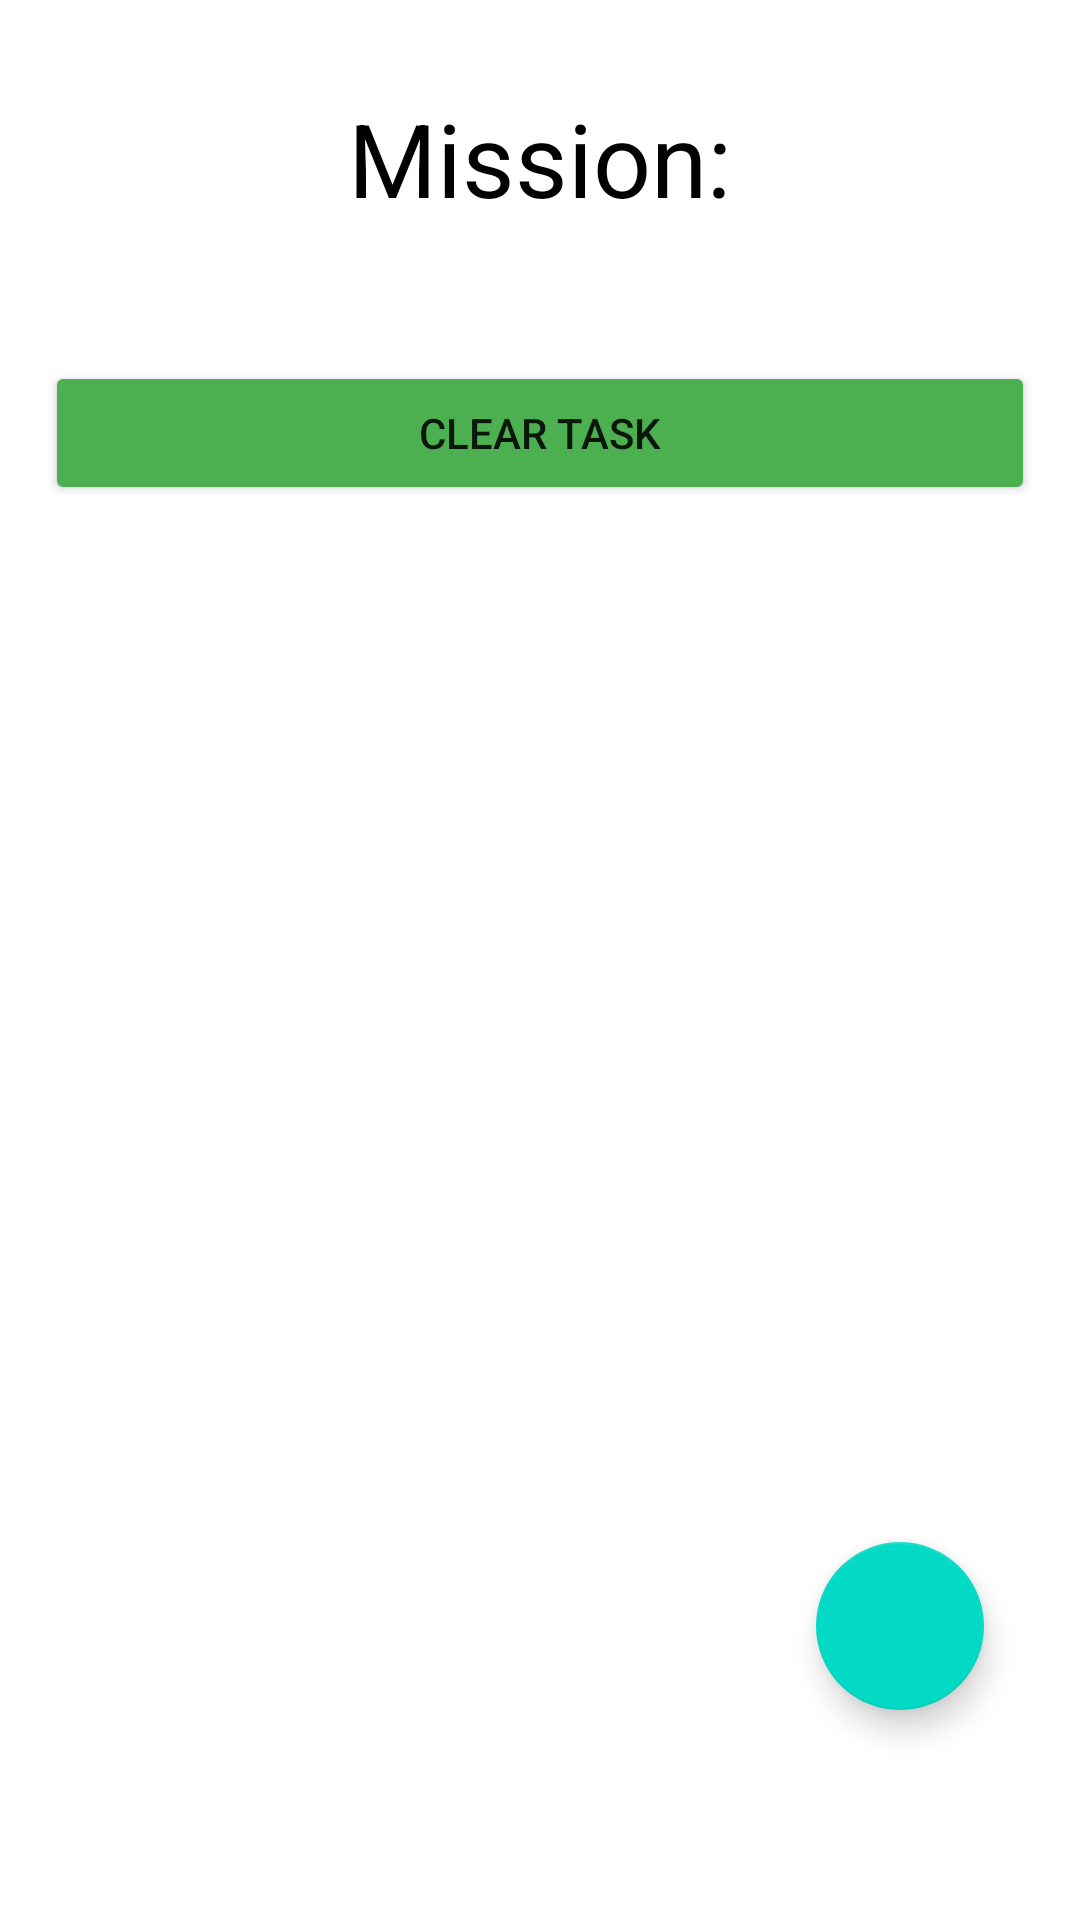

The Android layout XML behind this screen, and the referenced resources:
<!-- AndroidManifest.xml: application theme Theme.CVuse -->
<!-- res/layout/fragment_todolist.xml -->
<?xml version="1.0" encoding="utf-8"?>
<RelativeLayout xmlns:android="http://schemas.android.com/apk/res/android"
    xmlns:app="http://schemas.android.com/apk/res-auto"
    xmlns:tools="http://schemas.android.com/tools"
    android:id="@+id/frameLayout"
    android:layout_width="match_parent"
    android:layout_height="match_parent"
    tools:context=".todolistFragment">


    <ScrollView
        android:layout_width="match_parent"
        android:layout_height="match_parent">

        <LinearLayout
            android:layout_width="match_parent"
            android:layout_height="wrap_content"
            android:orientation="vertical">

            <TextView
                android:id="@+id/mission"
                android:layout_width="match_parent"
                android:layout_height="wrap_content"
                android:layout_marginTop="30dp"
                android:text="Mission:"
                android:textAlignment="center"
                android:textColor="#000000"
                android:textSize="34sp" />

            <androidx.recyclerview.widget.RecyclerView
                android:id="@+id/rcv"
                android:layout_width="match_parent"
                android:layout_height="wrap_content"
                android:layout_margin="15dp"
                android:nestedScrollingEnabled="true"
                app:layoutManager="androidx.recyclerview.widget.LinearLayoutManager">

            </androidx.recyclerview.widget.RecyclerView>

            <Button
                android:id="@+id/clearButton"
                android:layout_width="match_parent"
                android:layout_height="wrap_content"
                android:layout_margin="15dp"
                android:backgroundTint="#4CAF50"
                android:text="Clear task" />

        </LinearLayout>
    </ScrollView>

    <com.google.android.material.floatingactionbutton.FloatingActionButton
        android:id="@+id/fab"
        android:layout_width="wrap_content"
        android:layout_height="wrap_content"
        android:layout_alignParentEnd="true"
        android:layout_alignParentBottom="true"

        android:layout_marginEnd="32dp"
        android:layout_marginBottom="70dp"
        android:src="@drawable/ic_baseline_add_24" />


</RelativeLayout>
<!-- resources referenced by this layout -->
<resources>
  <style name="Theme.CVuse" parent="Theme.MaterialComponents.DayNight.DarkActionBar">
          
          <item name="colorPrimary">@color/purple_500</item>
          <item name="colorPrimaryVariant">@color/purple_700</item>
          <item name="colorOnPrimary">@color/white</item>
          
          <item name="colorSecondary">@color/teal_200</item>
          <item name="colorSecondaryVariant">@color/teal_700</item>
          <item name="colorOnSecondary">@color/black</item>
          
          <item name="android:statusBarColor" tools:targetApi="l">?attr/colorPrimaryVariant</item>
          
      </style>
  <!-- not gathered from this repository: default colours our renderer supplied (Android Studio template values) -->
  <color name="purple_500">#FF6200EE</color>
  <color name="purple_700">#FF3700B3</color>
  <color name="teal_200">#FF03DAC5</color>
  <color name="teal_700">#FF018786</color>
  <color name="black">#FF000000</color>
  <color name="white">#FFFFFFFF</color>
</resources>
